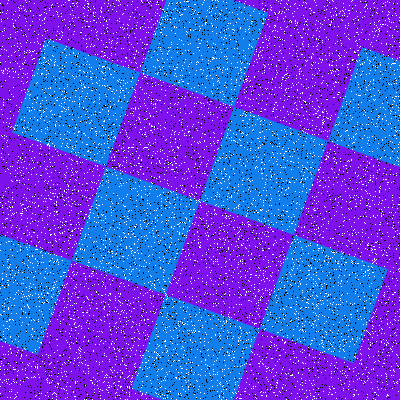

The data file committed next to this chart (first rows):
Type, X, Y
Salt, 26, 296
Salt, 394, 83
Salt, 67, 393
Salt, 240, 261
Salt, 57, 184
Salt, 132, 28
Salt, 313, 152
Salt, 36, 306
Salt, 58, 384
Salt, 72, 114
Salt, 328, 73
Salt, 2, 223
Salt, 301, 208
Salt, 84, 196
Salt, 185, 342
Salt, 267, 348
Salt, 305, 101
Salt, 85, 364
Salt, 311, 277
Salt, 303, 131
Salt, 380, 186
Salt, 393, 222
Salt, 82, 195
Salt, 164, 167
Salt, 105, 247
Salt, 144, 147
Salt, 43, 331
Salt, 69, 346
Salt, 47, 380
Salt, 135, 264
Salt, 227, 232
Salt, 92, 399
Salt, 104, 19
Salt, 19, 228
Salt, 59, 71
Salt, 40, 103
Salt, 36, 245
Salt, 398, 107
Salt, 169, 66
Salt, 160, 151
Salt, 389, 253
Salt, 47, 209
Salt, 244, 391
Salt, 102, 260
Salt, 81, 190
Salt, 185, 223
Salt, 330, 117
Salt, 301, 37
Salt, 375, 260
Salt, 249, 81
Salt, 101, 144
Salt, 87, 15
Salt, 256, 398
Salt, 360, 353
Salt, 175, 257
Salt, 135, 372
Salt, 65, 48
Salt, 258, 373
Salt, 64, 272
Salt, 228, 316
... 15,940 more rows
